pico-8 play session: mixed d-pad (fixed 12-tick cycle), after a click and taps of 🅾, ❎, 🅾+❎, 🅾 in the second before t = 0

[t = 1 s] mixed d-pad (1.2s cycle ×~1): → ← ↑ ↓ + 🅾/❎ taps, ~1s
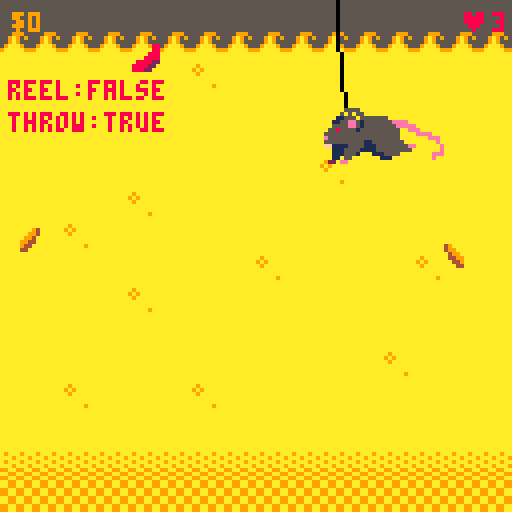
[t = 2 s] mixed d-pad (1.2s cycle ×~1): → ← ↑ ↓ + 🅾/❎ taps, ~2s
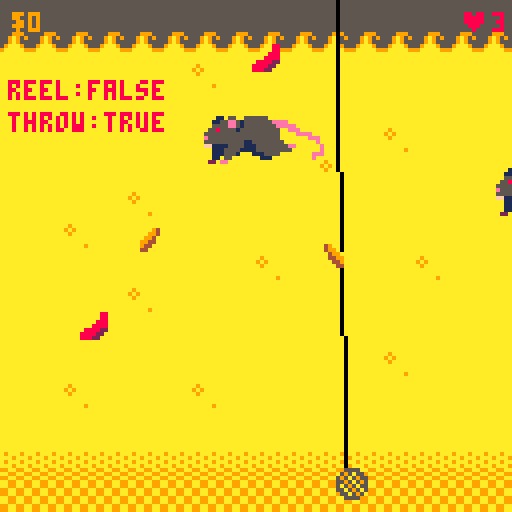
[t = 4 s] mixed d-pad (1.2s cycle ×~3): → ← ↑ ↓ + 🅾/❎ taps, ~4s
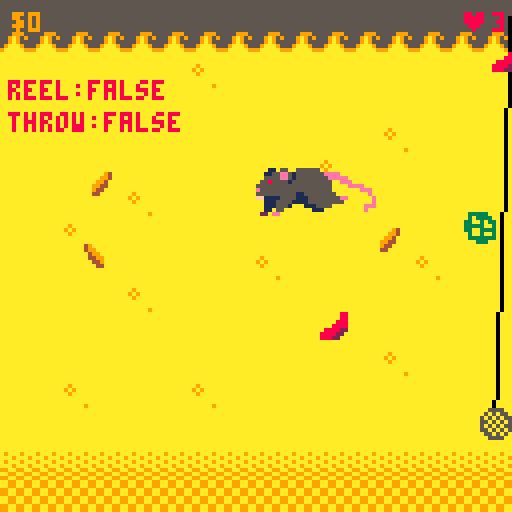
[t = 6 s] mixed d-pad (1.2s cycle ×~5): → ← ↑ ↓ + 🅾/❎ taps, ~6s
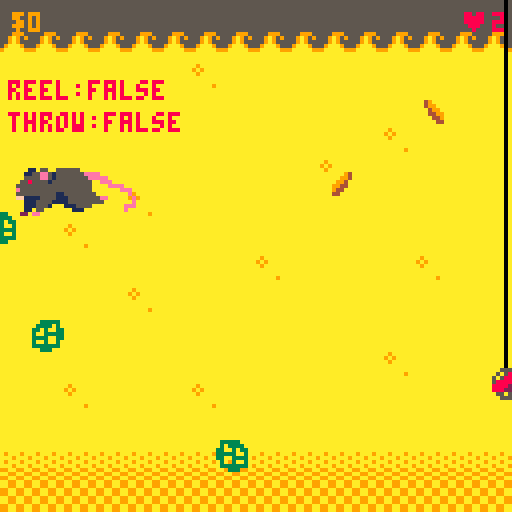
[t = 8 s] mixed d-pad (1.2s cycle ×~6): → ← ↑ ↓ + 🅾/❎ taps, ~8s
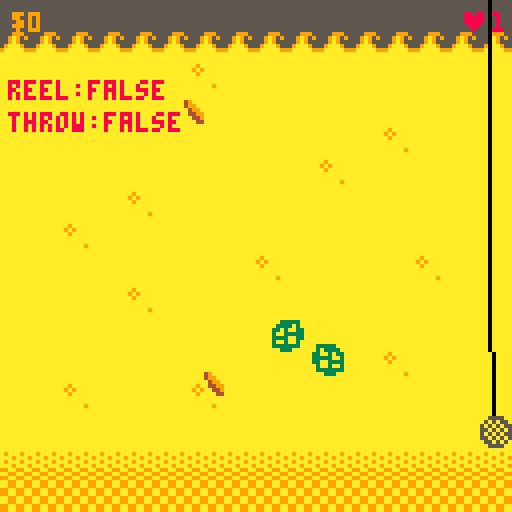

pico-8 cartridge
version 43
__lua__
local SLOT_POINTS = 1
local SLOT_RETURN = 2
local PARENT_CART = "between_level.p8"
order_ready = false

x = 60                    -- line x
hook = {x = 60, y = 0, hooked = false}

cam_x = 0
cam_y = 0

game_state = 0            -- 0 splash, 1 game, 2 game over
fishes = {}
fishing_line = 0
throw_state = false
reel_state = false
ticks = 0
money = 0
♥ = 3

-- coin flip state
coin_timer   = 0
coin_face    = 0
coin_result  = -1
coin_done    = false

function _init()
	if game_state == 0 then
		music(0)
	elseif game_state == 1 then
		music(-1)
		music(44)
	end
end

function _update()
    ticks += 1
    if ticks == 30 then ticks = 1 end
    
    if game_state == 0 then
        update_splash()
    elseif game_state == 1 then
        update_game()
    elseif game_state == 2 then
        update_gameover()
    elseif game_state == 3 then
        update_coin_flip()
    end
end

function _draw()
    cls(7)
    map(0, 0, 0, 0, 16, 32)
    
    if hook.y > 120 and cam_y < 120 then
        cam_y += 5
    elseif hook.y < 120 and cam_y > 0 then
        cam_y -= 5
    end
    camera(cam_x, cam_y)
    
    if game_state == 1 then
        draw_game()
        -- debug: reset camera to draw at fixed position
        camera(0, 0)
        print("reel:"..tostring(reel_state), 2, 20, 8)
        print("throw:"..tostring(throw_state), 2, 28, 8)
        camera(cam_x, cam_y)
    elseif game_state == 0 then
        draw_splash()
    elseif game_state == 2 then
        draw_gameover()
    elseif game_state == 3 then
        camera(0,0)
        draw_coin_flip()
    end
end
-->8
-- page 2: core game logic

function update_splash()
    if btn(5) then
        order_ready = false
        game_state = 1
    end
end

function draw_splash()
	rectfill(10, 20, 114, 104, 9)
	print("just some deep fry", 28, 30, 0)
	print("reel", 57, 45, 0)
	print("⬆️", 60, 53)
	print("left ⬅️ ➡️ right", 34, 59)
	print("⬇️", 60, 65, 0)
	print("lower hook", 45, 71)
	print("spam 🅾️ to catch items", 20, 80, 0)
	print("press ❎ to start", 28, 90, 0)
end

function update_game()
    if money >= 30 and not order_ready then
        order_ready = true
    end

    if money > 49 or ♥ == 0 then
        game_state = 2
    end

    if order_ready and btnp(5) then
        local pts = money >= 30 and 1 or 0
        return_to_overworld(pts)
    end

    if fishing_line == 0 then
        if money > 25 then fishing_line = 1 end
    end

    update_fish()
    update_cast()
    update_hook()
end

function update_gameover()
    hook.y = 0
    if btnp(4) then
        coin_timer=0 coin_face=0 coin_result=-1 coin_done=false
        game_state = 3
    end
end

function draw_game()
	print("$" .. money, 3, 3, 9)
	print("♥" .. ♥, 115, 3, 8)
	spr(66, hook.x, hook.y)
	curve()
	draw_fish()

	if order_ready then
		print("order ready!", 30, 14, 11)
		print("o: cash out", 34, 22, 6)
	end
end

function draw_gameover()
    rectfill(10, 20, 114, 104, 9)
    print("just some deep fry", 28, 30, 0)
    if money > 19 then
        print("eww dont tell fda!", 32, 42, 0)
    else
        print("call a sanitaion", 24, 42, 0)
    end
    print("money: $"..money, 36, 60, 7)
    print("x coin flip", 38, 80, 11)
end
-->8
-- page 3: hook + casting

function throw()
	if fishing_line == 0 then
		if hook.y < 120 then hook.y += 3 end
		if hook.y == 120 then throw_state = false end
	else
		if hook.y < 240 then hook.y += 3 end
		if hook.y == 240 then throw_state = false end
	end
end

function update_cast()
    if throw_state == false and not hook.hooked then
        if btn(⬅️) then x -= 2 end
        if btn(➡️) then x += 2 end
        if x > 128 then x = 128 end
        if x < 0 then x = 0 end
    end
    
    if btnp(⬇️) and hook.y == 0 then
        throw_state = true
    end
    
    if hook.y == 0 then
        hook.x = x
    end
    
    if throw_state then
        throw()
    end
end

function update_hook()
    if throw_state == false and not hook.hooked then
        if btn(⬆️) then
            hook.y -= 2
        end
        if hook.y < 0 then hook.y = 0 end
        if hook.x < 0 then hook.x = 0 end
        if hook.x > 120 then hook.x = 120 end
    end
    
    local follow_speed = 0.1
    hook.x += (x - hook.x) * follow_speed
end

function curve()
	local x1, y1 = x, 0
	local x2, y2 = hook.x + 3, hook.y
	local midx = (x1 + x2) / 2
	local midy = (y1 + y2) / 2 + 10
	
	local prevx, prevy = x1, y1
	for t = 0, 1, 0.05 do
		local xt = (1-t)^2 * x1 + 2*(1-t)*t * midx + t^2 * x2
		local yt = (1-t)^2 * y1 + 2*(1-t)*t * midy + t^2 * y2
		line(prevx, prevy, xt, yt, 0)
		prevx, prevy = xt, yt
	end
end

function reel()
	if hook.y > 0 then hook.y -= 3 end
end
-->8
-- sprites systems (optimized)

function add_fish()
	local fish = {x=0, y=0, level=0, sx=0, sy=1, tpe=0, dir=0, hooked=false}
	
	fish.dir = rnd({0,1})
	fish.sx = rnd({1,2})
	fish.tpe = flr(rnd(12))
	if fish.tpe > 8 then fish.tpe = 0 end
	
	if fish.tpe < 4 then
		fish.y = rnd(110) + 10
	elseif fish.tpe < 6 then
		fish.y = rnd(100) + 128
	elseif fish.tpe < 7 then
		fish.y = 240
	elseif fish.tpe == 7 then
		fish.y = rnd(30) + 200
	else -- rat
		fish.y = rnd(80) + 20
	end
	
	fish.level = fish.y
	if fish.dir == 0 then
		fish.sx = -fish.sx
		fish.x = 128
	end
	
	add(fishes, fish)
end

function update_fish()
	if ticks == 1 or ticks == 15 then add_fish() end
	
	for fish in all(fishes) do
		fish.x += fish.sx
		
		if fish.hooked then
			fish.x = hook.x
			fish.y = hook.y
			
			if hook.y == 0 then
				if     fish.tpe == 0 then money += 5
				elseif fish.tpe < 4  then money += 7
				elseif fish.tpe < 6  then money += 10
				elseif fish.tpe == 6 then money += 15
				elseif fish.tpe == 7 then money += 25
				elseif fish.tpe == 8 then money += 8 end
				
				fish.hooked = false
				hook.hooked = false
				del(fishes, fish)
				goto continue  -- skip rest of loop for this fish
			end
		end
		
		if collide(fish) and not hook.hooked then
			if btn(🅾️) and not throw_state then
				hook.hooked = true
				fish.sx = 0
				fish.hooked = true
			end
		end
		
		if fish.hooked then
			pull(fish)
		end
		
		if fish.x > 132 or fish.x < -8 then
			del(fishes, fish)
		end
		
		::continue::
	end
end

function collide(fish)
	local size = fish.tpe == 8 and 32 or 8
	return fish.x < hook.x + 6 and hook.x < fish.x + size
	   and fish.y < hook.y + 6 and hook.y < fish.y + size
end

function pull(fish)
	local highy, lowy = 15, 15
	if fish.tpe < 4 then
		highy, lowy = 15, 15
	elseif fish.tpe < 6 then
		highy, lowy = 50, 10
	elseif fish.tpe == 6 then
		highy, lowy = 75, 10
	elseif fish.tpe == 7 then
		highy, lowy = 100, 5
	elseif fish.tpe == 8 then
		highy, lowy = 35, 15
	end
	
	local dy = 0
	if hook.y < (fish.level - highy) then
		reel()
	elseif hook.y > (fish.level + lowy) then
		hook.hooked = false
		fish.hooked = false
		♥ -= 1
		fish.level = fish.y
		fish.sx = fish.dir == 1 and 1 or -1
		reel_state = false
	else
		if fishing_line == 1 and btnp(🅾️) then dy += 13
		elseif btnp(🅾️) then dy += 8 end
		dy -= fish.sy
		hook.y -= dy
	end
	if hook.y < 0 then hook.y = 0 end
end

-- optimized draw function
function draw_fish()
	for fish in all(fishes) do
		local flip = fish.dir == 1
		local rx = fish.x
		local ry = fish.y
		
		if fish.tpe < 4 then
			spr(1 + fish.tpe, rx, ry, 1, 1, flip)
		elseif fish.tpe == 4 then
			spr(19, rx, ry, 2, 2, flip)
		elseif fish.tpe == 5 then
			spr(16, rx, ry, 3, 2, flip)
		elseif fish.tpe == 6 then
			spr(134, rx, ry, 3, 3, flip)
		elseif fish.tpe == 7 then
			spr(129, rx, ry, 5, 4, flip)
		elseif fish.tpe == 8 then
			sspr(40, 0, 32, 16, rx, ry, 32, 16, flip)
			-- 40,0 = pixel position of sprite 5
			-- 32x16 = 4 tiles wide れ❎ 2 tiles tall
		end
	end
end

function update_coin_flip()
    coin_timer += 1
    local flip_rate = coin_timer < 60 and 4 or (coin_timer < 90 and 8 or 16)
    if coin_timer % flip_rate == 0 then
        coin_face = 1 - coin_face
    end
    if coin_timer >= 100 and not coin_done then
        coin_done = true
        coin_result = (flr(rnd(2)) == 0) and 1 or 0
        coin_face = coin_result == 1 and 0 or 1
    end
    if coin_done and btnp(4) then
        local pts = coin_result == 1 and (money >= 30 and 1 or 0) or 0
        return_to_overworld(pts)
    end
end

function draw_coin_flip()
    cls(0)
    rectfill(20,20,107,107,1)
    rect(20,20,107,107,9)
    print("uh oh...",42,28,8)
    if not coin_done then
        local w = (coin_timer % 8 < 4) and 20 or 6
        local cx = 64
        local cy = 60
        rectfill(cx - w, cy - 14, cx + w, cy + 14, 9)
        rect(cx - w, cy - 14, cx + w, cy + 14, 7)
        if coin_face == 0 then
            print("h", cx - 2, cy - 3, 7)
        else
            print("t", cx - 2, cy - 3, 7)
        end
        print("flipping...", 36, 88, 6)
    elseif coin_result == 1 then
        rectfill(44,46,83,74,9)
        rect(44,46,83,74,7)
        print("heads!", 50, 56, 11)
        print("you're ok!", 44, 64, 7)
        print("x to continue", 30, 88, 9)
    else
        rectfill(44,46,83,74,9)
        rect(44,46,83,74,7)
        print("tails!", 50, 56, 8)
        print("back to fight!", 36, 64, 7)
        print("x to continue", 30, 88, 9)
    end
end

function return_to_overworld(pts)
    cartdata("fightbufferv1")
    dset(4, pts)
    dset(2, 1)
    load("between_level.p8")
end
__gfx__
00000000000000000000000088000000033333000000000000000000000000000000000000000000000000000000000000000000000000000000000000000000
00000000049a000000f7700088000000030333300000000000000000000000000000000000000000000000000000000000000000000000000000000000000000
007007000499a0000f77f70088800000330030330000000000000000000000000000000000000000000000000000000000000000000000000000000000000000
0007700000499a000f7f77f088880000333330030000000000000000000000000000000000000000000000000000000000000000000000000000000000000000
00077000004499a00ff77f7022888800330033330001105500555555000000000000000000000000000000000000000000000000000000000000000000000000
00700700000449a000f7f7700228888003003003001155ee515555555eeee0000000000000000000000000000000000000000000000000000000000000000000
000000000000440000fffff00022888003333333005555ee5155555555eeeee00000000000000000000000000000000000000000000000000000000000000000
0000000000000000000000000000000000033300055855551555555555500eee0000000000000000000000000000000000000000000000000000000000000000
000000000000000000000000000000000000000055555555555555555550000eeee0000000000000000000000000000000000000000000000000000000000000
0000000000000000000000000000000000000000e5555555555555555550000000eee00000000000000000000000000000000000000000000000000000000000
000000000dddd0000000000000000000000000005555555555115555555500000000e00000000000000000000000000000000000000000000000000000000000
0000000dddd00000000000007700000000000000ff1111555511155555555ee000000e0000000000000000000000000000000000000000000000000000000000
000008888888888000ddd000759779000000000000111555511115555555550000000e0000000000000000000000000000000000000000000000000000000000
00998888888888888ddd000075a5799999900000001115551000111555500000000eee0000000000000000000000000000000000000000000000000000000000
090098d8888888888dd000009a957aaaa9999900001105500000001110000000000e000000000000000000000000000000000000000000000000000000000000
999988d8dd888888ddd00000999aaaa999aaa9990220ee0000000000000000000000000000000000000000000000000000000000000000000000000000000000
00000000000000000dd000000999aa99aaaa99a90000000000000000000000000000000000000000000000000000000000000000000000000000000000000000
000000000000000000dd0000000999999aa99aa90000000000000000000000000000000000000000000000000000000000000000000000000000000000000000
00000000000000000000000000000000999999a90000000000000000000000000000000000000000000000000000000000000000000000000000000000000000
00000000000000000000000000000000000009990000000000000000000000000000000000000000000000000000000000000000000000000000000000000000
00000000000000000000000000000000000000000000000000000000000000000000000000000000000000000000000000000000000000000000000000000000
00000000000000000000000000000000000000000000000000000000000000000000000000000000000000000000000000000000000000000000000000000000
00000000000000000000000000000000000000000000000000000000000000000000000000000000000000000000000000000000000000000000000000000000
00000000000000000000000000000000000000000000000000000000000000000000000000000000000000000000000000000000000000000000000000000000
00000000000000000000000000000000000000000000000000000000000000000000000000000000000000000000000000000000000000000000000000000000
00000000000000000000000000000000000000000000000000000000000000000000000000000000000000000000000000000000000000000000000000000000
00000000000000000000000000000000000000000000000000000000000000000000000000000000000000000000000000000000000000000000000000000000
00000000000000000000000000000000000000000000000000000000000000000000000000000000000000000000000000000000000000000000000000000000
00000000000000000000000000000000000000000000000000000000000000000000000000000000000000000000000000000000000000000000000000000000
00000000000000000000000000000000000000000000000000000000000000000000000000000000000000000000000000000000000000000000000000000000
00000000000000000000000000000000000000000000000000000000000000000000000000000000000000000000000000000000000000000000000000000000
00000000000000000000000000000000000000000000000000000000000000000000000000000000000000000000000000000000000000000000000000000000
a9aaaaaaaaaaaaaa0055550077777777aa99aa99aa99aa9900000000000000000000000000000000000000000000000000000000000000000000000000000000
9a9aaaaaaaaaaaaa0505055077777777aa99aa9999aa99aa00000000000000000000000000000000000000000000000000000000000000000000000000000000
a9aaaaaaaaaaaaaa505050557777777799aa99aaaa99aa9900000000000000000000000000000000000000000000000000000000000000000000000000000000
aaaaaaaaaaaaaaaa550505057777777799aa99aa999a999a00000000000000000000000000000000000000000000000000000000000000000000000000000000
aaaaaaaaaaaaaaaa5050505577777777aa99aa999a999a9900000000000000000000000000000000000000000000000000000000000000000000000000000000
aaaaa9aaaaaaaaaa5505050544444444aa99aa99999a999a00000000000000000000000000000000000000000000000000000000000000000000000000000000
aaaaaaaaaaaaaaaa055050507477747799aa99aa9a999a9900000000000000000000000000000000000000000000000000000000000000000000000000000000
aaaaaaaaaaaaaaaa005555007477747799aa99aa9999999900000000000000000000000000000000000000000000000000000000000000000000000000000000
99999999cccccccc5559995555555555aaaaaaaa0000000000000000000000000000000000000000000000000000000000000000000000000000000000000000
99999999cccccccc559a959555555555a9aaa9aa0000000000000000000000000000000000000000000000000000000000000000000000000000000000000000
99999999cccccccc559a955555555555aaa9aaa90000000000000000000000000000000000000000000000000000000000000000000000000000000000000000
99999999c1cccccc59aaa95555555555a9aaa9aa0000000000000000000000000000000000000000000000000000000000000000000000000000000000000000
99999999c11ccc1c9aaaaa9955555555aaa9aaa90000000000000000000000000000000000000000000000000000000000000000000000000000000000000000
99999999111c1111aaaaaaaa5555555599aa99aa0000000000000000000000000000000000000000000000000000000000000000000000000000000000000000
9999999911111111aaaaaaaa55555555aa99aa990000000000000000000000000000000000000000000000000000000000000000000000000000000000000000
9999999911111111aaaaaaaa5555555599aa99aa0000000000000000000000000000000000000000000000000000000000000000000000000000000000000000
99999999111bb1110000000000000000000000000000000000000000000000000000000000000000000000000000000000000000000000000000000000000000
999999991111b1110000000000000000000000000000000000000000000000000000000000000000000000000000000000000000000000000000000000000000
99999999111b31110000000000000000000000000000000000000000000000000000000000000000000000000000000000000000000000000000000000000000
9999999911b111110000000000000000000000000000000000000000000000000000000000000000000000000000000000000000000000000000000000000000
99999999113b11110000000000000000000000000000000000000000000000000000000000000000000000000000000000000000000000000000000000000000
99999999111bb1110000000000000000000000000000000000000000000000000000000000000000000000000000000000000000000000000000000000000000
555555551113b1110000000000000000000000000000000000000000000000000000000000000000000000000000000000000000000000000000000000000000
55555555111311110000000000000000000000000000000000000000000000000000000000000000000000000000000000000000000000000000000000000000
55555555000000000000000000000000000000000000000000000000000000000000000000000000000000000000000000000000000000000000000000000000
54455555000000000000000000000000000000000000000000000000000000000000000000000000000000000000000000000000000000000000000000000000
55455555000000000000000000000000000000000000000000000000000000000000000000000000000000000000000000000000000000000000000000000000
55555555000000000000000000000000000000000000000000000000000000000000000000000000000000000000000000000000000000000000000000000000
55555545000000000000000000000000000000000000000000000000000000000000000000000000000000000000000000000000000000000000000000000000
55555555000000000000000000000000000000000000000000000000000000000000000000000000000000000000000000000000000000000000000000000000
55445555000000000000000000000000000000000000000000000000000000000000000000000000000000000000000000000000000000000000000000000000
55555555000000000000000000000000000000000000000000000000000000000000000000000000000000000000000000000000000000000000000000000000
00000000000cccccc600000000000000000000000000000000000000000000000000000000000000000000000000000000000000000000000000000000000000
0000000000c000000060000000000000000000000000000000000000000000000000000000000000000000000000000000000000000000000000000000000000
000000000c000000002600000a000000000000000000000000044444440000000000000000000000000000000000000000000000000000000000000000000000
000000000c00000000006000aa900000000000000000000000044444447770000000000000000000000000000000000000000000000000000000000000000000
000000000c0000000000c000a9f80000000000000000000000444999977777700000000000000000000000000000000000000000000000000000000000000000
00000000077000000000c00aa9f89000000000000000000000449999977777770000000000000000000000000000000000000000000000000000000000000000
0000000097a900000000c00a9ff89800000000000000000000449999977555777000000000000000000000000000000000000000000000000000000000000000
000000009aa9000000aac00a9ff9f890000000000000000000449777449555577000000000000000000000000000000000000000000000000000000000000000
00000000499400000a7011111189f898000000000000000004447777499955544444400000000000000000000000000000000000000000000000000000000000
0000000004400007f6001111111189f8900000000000000004477775599995594444444000000000000000000000000000000000000000000000000000000000
000000000000007006111111111119f8900000000000000004477775559999999444444400000000000000000000000000000000000000000000000000000000
0000000000000000f611111111111189ff000000fffff00004497775555449999499944400000000000000000000000000000000000000000000000000000000
00000000000000070c1111111aaaa119f00000ff9999990004499777555499999999994400000000000000000000000000000000000000000000000000000000
00000000000000000c11111aaaaff11100000f990000000004449977749999449999994400000000000000000000000000000000000000000000000000000000
00000000070700000f6111199ffff1111100f9988888800004449999449999499999994400000000000000000000000000000000000000000000000000000000
000000000f0f070000611111199ff1111111f9888999000000444999499994999999944400000000000000000000000000000000000000000000000000000000
000000000f0f0f070f61111111199111111119889000000000444499999944999999944400000000000000000000000000000000000000000000000000000000
0000000066cccf0f0061111111111111111119988990000000044449999949999999444000000000000000000000000000000000000000000000000000000000
0000000011111666cccc1111111111111110f9908889000000004444499999999994444000000000000000000000000000000000000000000000000000000000
000000000111111111ccc1111111111110000f990088900000000044449999999444440000000000000000000000000000000000000000000000000000000000
00000000001111111111111111111110000000f99000000000000004444994444444400000000000000000000000000000000000000000000000000000000000
000000000001111111c11111111110000000000f9999900000000000444444444440000000000000000000000000000000000000000000000000000000000000
000000000001111111c111111110c00000099400ffff000000000000044444400000000000000000000000000000000000000000000000000000000000000000
000000000000011111c1111110000cc6c67aa9400000000000000000000000000000000000000000000000000000000000000000000000000000000000000000
0000000000000000000c0000000000000077a9400000000000000000000000000000000000000000000000000000000000000000000000000000000000000000
0000000000000000000c000009940000000994000000000000000000000000000000000000000000000000000000000000000000000000000000000000000000
00000000000000000000c0007aa94000000000000000000000000000000000000000000000000000000000000000000000000000000000000000000000000000
000000000000000000000c6677a94000000000000000000000000000000000000000000000000000000000000000000000000000000000000000000000000000
00000000000000000000000009940000000000000000000000000000000000000000000000000000000000000000000000000000000000000000000000000000
__map__
5353535353535353535353535353535300000000000000000000000000000000000000000000000000000000000000000000000000000000000000000000000000000000000000000000000000000000000000000000000000000000000000000000000000000000000000000000000000000000000000000000000000000000
5252525252525252525252525252525200000000000000000000000000000000000000000000000000000000000000000000000000000000000000000000000000000000000000000000000000000000000000000000000000000000000000000000000000000000000000000000000000000000000000000000000000000000
4141414141414041414141414141414100000000000000000000000000000000000000000000000000000000000000000000000000000000000000000000000000000000000000000000000000000000000000000000000000000000000000000000000000000000000000000000000000000000000000000000000000000000
4141414141414141414141414141414100000000000000000000000000000000000000000000000000000000000000000000000000000000000000000000000000000000000000000000000000000000000000000000000000000000000000000000000000000000000000000000000000000000000000000000000000000000
4141414141414141414141414041414100000000000000000000000000000000000000000000000000000000000000000000000000000000000000000000000000000000000000000000000000000000000000000000000000000000000000000000000000000000000000000000000000000000000000000000000000000000
4141414141414141414140414141414100000000000000000000000000000000000000000000000000000000000000000000000000000000000000000000000000000000000000000000000000000000000000000000000000000000000000000000000000000000000000000000000000000000000000000000000000000000
4141414140414141414141414141414100000000000000000000000000000000000000000000000000000000000000000000000000000000000000000000000000000000000000000000000000000000000000000000000000000000000000000000000000000000000000000000000000000000000000000000000000000000
4141404141414141414141414141414100000000000000000000000000000000000000000000000000000000000000000000000000000000000000000000000000000000000000000000000000000000000000000000000000000000000000000000000000000000000000000000000000000000000000000000000000000000
4141414141414141404141414140414100000000000000000000000000000000000000000000000000000000000000000000000000000000000000000000000000000000000000000000000000000000000000000000000000000000000000000000000000000000000000000000000000000000000000000000000000000000
4141414140414141414141414141414100000000000000000000000000000000000000000000000000000000000000000000000000000000000000000000000000000000000000000000000000000000000000000000000000000000000000000000000000000000000000000000000000000000000000000000000000000000
4141414141414141414141414141414100000000000000000000000000000000000000000000000000000000000000000000000000000000000000000000000000000000000000000000000000000000000000000000000000000000000000000000000000000000000000000000000000000000000000000000000000000000
4141414141414141414141414041414100000000000000000000000000000000000000000000000000000000000000000000000000000000000000000000000000000000000000000000000000000000000000000000000000000000000000000000000000000000000000000000000000000000000000000000000000000000
4141404141414041414141414141414100000000000000000000000000000000000000000000000000000000000000000000000000000000000000000000000000000000000000000000000000000000000000000000000000000000000000000000000000000000000000000000000000000000000000000000000000000000
4141414141414141414141414141414100000000000000000000000000000000000000000000000000000000000000000000000000000000000000000000000000000000000000000000000000000000000000000000000000000000000000000000000000000000000000000000000000000000000000000000000000000000
5454545454545454545454545454545400000000000000000000000000000000000000000000000000000000000000000000000000000000000000000000000000000000000000000000000000000000000000000000000000000000000000000000000000000000000000000000000000000000000000000000000000000000
4444444444444444444444444444444400000000000000000000000000000000000000000000000000000000000000000000000000000000000000000000000000000000000000000000000000000000000000000000000000000000000000000000000000000000000000000000000000000000000000000000000000000000
4545454545454545454545454545454500000000000000000000000000000000000000000000000000000000000000000000000000000000000000000000000000000000000000000000000000000000000000000000000000000000000000000000000000000000000000000000000000000000000000000000000000000000
5050505050505050505050505050505000000000000000000000000000000000000000000000000000000000000000000000000000000000000000000000000000000000000000000000000000000000000000000000000000000000000000000000000000000000000000000000000000000000000000000000000000000000
5050505050505050505050505050505000000000000000000000000000000000000000000000000000000000000000000000000000000000000000000000000000000000000000000000000000000000000000000000000000000000000000000000000000000000000000000000000000000000000000000000000000000000
5050505050505050505050505050505000000000000000000000000000000000000000000000000000000000000000000000000000000000000000000000000000000000000000000000000000000000000000000000000000000000000000000000000000000000000000000000000000000000000000000000000000000000
5050505050505050505050505050505000000000000000000000000000000000000000000000000000000000000000000000000000000000000000000000000000000000000000000000000000000000000000000000000000000000000000000000000000000000000000000000000000000000000000000000000000000000
5050505050505050505050505050505000000000000000000000000000000000000000000000000000000000000000000000000000000000000000000000000000000000000000000000000000000000000000000000000000000000000000000000000000000000000000000000000000000000000000000000000000000000
5050505050505050505050505050505000000000000000000000000000000000000000000000000000000000000000000000000000000000000000000000000000000000000000000000000000000000000000000000000000000000000000000000000000000000000000000000000000000000000000000000000000000000
5050505050505050505050505050505000000000000000000000000000000000000000000000000000000000000000000000000000000000000000000000000000000000000000000000000000000000000000000000000000000000000000000000000000000000000000000000000000000000000000000000000000000000
5050505050505050505050505050505000000000000000000000000000000000000000000000000000000000000000000000000000000000000000000000000000000000000000000000000000000000000000000000000000000000000000000000000000000000000000000000000000000000000000000000000000000000
5050505050505050505050505050505000000000000000000000000000000000000000000000000000000000000000000000000000000000000000000000000000000000000000000000000000000000000000000000000000000000000000000000000000000000000000000000000000000000000000000000000000000000
5050505050505050505050505050505000000000000000000000000000000000000000000000000000000000000000000000000000000000000000000000000000000000000000000000000000000000000000000000000000000000000000000000000000000000000000000000000000000000000000000000000000000000
5050505050505050505050505050505000000000000000000000000000000000000000000000000000000000000000000000000000000000000000000000000000000000000000000000000000000000000000000000000000000000000000000000000000000000000000000000000000000000000000000000000000000000
5050505050505050505050505050505000000000000000000000000000000000000000000000000000000000000000000000000000000000000000000000000000000000000000000000000000000000000000000000000000000000000000000000000000000000000000000000000000000000000000000000000000000000
6060606060606060606060606060606000000000000000000000000000000000000000000000000000000000000000000000000000000000000000000000000000000000000000000000000000000000000000000000000000000000000000000000000000000000000000000000000000000000000000000000000000000000
7070707070707070707070707070707000000000000000000000000000000000000000000000000000000000000000000000000000000000000000000000000000000000000000000000000000000000000000000000000000000000000000000000000000000000000000000000000000000000000000000000000000000000
